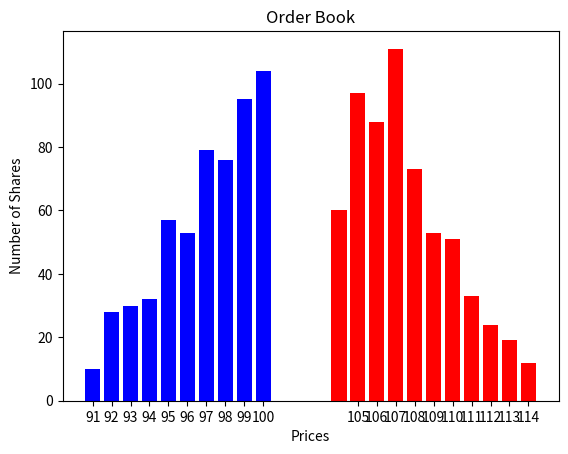

Reproduce this figure in Python.
from __future__ import annotations

from dataclasses import dataclass, replace
from typing import Sequence, Tuple, Optional, List


@dataclass(frozen=True)
class DollarsAndShares:

    dollars: float
    shares: int

PriceSizePairs = Sequence[DollarsAndShares]

@dataclass(frozen=True)
class OrderBook:

    descending_bids: PriceSizePairs
    ascending_asks: PriceSizePairs

    def bid_price(self) -> float:
        return self.descending_bids[0].dollars

    def ask_price(self) -> float:
        return self.ascending_asks[0].dollars

    def mid_price(self) -> float:
        return (self.bid_price() + self.ask_price()) / 2

    def bid_ask_spread(self) -> float:
        return self.ask_price() - self.bid_price()

    def market_depth(self) -> float:
        return self.ascending_asks[-1].dollars - \
            self.descending_bids[-1].dollars

    @staticmethod
    def eat_book(
        ps_pairs: PriceSizePairs,
        shares: int
    ) -> Tuple[DollarsAndShares, PriceSizePairs]:
        '''
        Returned DollarsAndShares represents the pair of
        dollars transacted and the number of shares transacted
        on ps_pairs (with number of shares transacted being less
        than or equal to the input shares).
        Returned PriceSizePairs represents the remainder of the
        ps_pairs after the transacted number of shares have eaten into
        the input ps_pairs.
        '''
        rem_shares: int = shares
        dollars: float = 0.
        for i, d_s in enumerate(ps_pairs):
            this_price: float = d_s.dollars
            this_shares: int = d_s.shares
            dollars += this_price * min(rem_shares, this_shares)
            if rem_shares < this_shares:
                return (
                    DollarsAndShares(dollars=dollars, shares=shares),
                    [DollarsAndShares(
                        dollars=this_price,
                        shares=this_shares - rem_shares
                    )] + list(ps_pairs[i+1:])
                )
            else:
                rem_shares -= this_shares

        return (
            DollarsAndShares(dollars=dollars, shares=shares - rem_shares),
            []
        )

    def sell_limit_order(self, price: float, shares: int) -> \
            Tuple[DollarsAndShares, OrderBook]:
        index: Optional[int] = next((i for i, d_s
                                     in enumerate(self.descending_bids)
                                     if d_s.dollars < price), None)
        eligible_bids: PriceSizePairs = self.descending_bids \
            if index is None else self.descending_bids[:index]
        ineligible_bids: PriceSizePairs = [] if index is None else \
            self.descending_bids[index:]

        d_s, rem_bids = OrderBook.eat_book(eligible_bids, shares)
        new_bids: PriceSizePairs = list(rem_bids) + list(ineligible_bids)
        rem_shares: int = shares - d_s.shares

        if rem_shares > 0:
            new_asks: List[DollarsAndShares] = list(self.ascending_asks)
            index1: Optional[int] = next((i for i, d_s
                                          in enumerate(new_asks)
                                          if d_s.dollars >= price), None)
            if index1 is None:
                new_asks.append(DollarsAndShares(
                    dollars=price,
                    shares=rem_shares
                ))
            elif new_asks[index1].dollars != price:
                new_asks.insert(index1, DollarsAndShares(
                    dollars=price,
                    shares=rem_shares
                ))
            else:
                new_asks[index1] = DollarsAndShares(
                    dollars=price,
                    shares=new_asks[index1].shares + rem_shares
                )
            return d_s, OrderBook(
                ascending_asks=new_asks,
                descending_bids=new_bids
            )
        else:
            return d_s, replace(
                self,
                descending_bids=new_bids
            )

    def sell_market_order(
        self,
        shares: int
    ) -> Tuple[DollarsAndShares, OrderBook]:
        d_s, rem_bids = OrderBook.eat_book(
            self.descending_bids,
            shares
        )
        return (d_s, replace(self, descending_bids=rem_bids))

    def buy_limit_order(self, price: float, shares: int) -> \
            Tuple[DollarsAndShares, OrderBook]:
        index: Optional[int] = next((i for i, d_s
                                     in enumerate(self.ascending_asks)
                                     if d_s.dollars > price), None)
        eligible_asks: PriceSizePairs = self.ascending_asks \
            if index is None else self.ascending_asks[:index]
        ineligible_asks: PriceSizePairs = [] if index is None else \
            self.ascending_asks[index:]

        d_s, rem_asks = OrderBook.eat_book(eligible_asks, shares)
        new_asks: PriceSizePairs = list(rem_asks) + list(ineligible_asks)
        rem_shares: int = shares - d_s.shares

        if rem_shares > 0:
            new_bids: List[DollarsAndShares] = list(self.descending_bids)
            index1: Optional[int] = next((i for i, d_s
                                          in enumerate(new_bids)
                                          if d_s.dollars <= price), None)
            if index1 is None:
                new_bids.append(DollarsAndShares(
                    dollars=price,
                    shares=rem_shares
                ))
            elif new_bids[index1].dollars != price:
                new_bids.insert(index1, DollarsAndShares(
                    dollars=price,
                    shares=rem_shares
                ))
            else:
                new_bids[index1] = DollarsAndShares(
                    dollars=price,
                    shares=new_bids[index1].shares + rem_shares
                )
            return d_s, replace(
                self,
                ascending_asks=new_asks,
                descending_bids=new_bids
            )
        else:
            return d_s, replace(
                self,
                ascending_asks=new_asks
            )

    def buy_market_order(
        self,
        shares: int
    ) -> Tuple[DollarsAndShares, OrderBook]:
        d_s, rem_asks = OrderBook.eat_book(
            self.ascending_asks,
            shares
        )
        return (d_s, replace(self, ascending_asks=rem_asks))

    def pretty_print_order_book(self) -> None:
        from pprint import pprint
        print()
        print("Bids")
        pprint(self.descending_bids)
        print()
        print("Asks")
        print()
        pprint(self.ascending_asks)
        print()

    def display_order_book(self) -> None:
        import matplotlib.pyplot as plt

        bid_prices = [d_s.dollars for d_s in self.descending_bids]
        bid_shares = [d_s.shares for d_s in self.descending_bids]
        if self.descending_bids:
            plt.bar(bid_prices, bid_shares, color='blue')

        ask_prices = [d_s.dollars for d_s in self.ascending_asks]
        ask_shares = [d_s.shares for d_s in self.ascending_asks]
        if self.ascending_asks:
            plt.bar(ask_prices, ask_shares, color='red')

        all_prices = sorted(bid_prices + ask_prices)
        all_ticks = ["%d" % x for x in all_prices]
        plt.xticks(all_prices, all_ticks)
        plt.grid(axis='y')
        plt.xlabel("Prices")
        plt.ylabel("Number of Shares")
        plt.title("Order Book")
        # plt.xticks(x_pos, x)
        plt.show()


if __name__ == '__main__':

    from numpy.random import poisson

    bids: PriceSizePairs = [DollarsAndShares(
        dollars=x,
        shares=poisson(100. - (100 - x) * 10)
    ) for x in range(100, 90, -1)]
    asks: PriceSizePairs = [DollarsAndShares(
        dollars=x,
        shares=poisson(100. - (x - 105) * 10)
    ) for x in range(105, 115, 1)]

    ob0: OrderBook = OrderBook(descending_bids=bids, ascending_asks=asks)
    ob0.pretty_print_order_book()
    ob0.display_order_book()

    print("Sell Limit Order of (107, 40)")
    print()
    d_s1, ob1 = ob0.sell_limit_order(107, 40)
    proceeds1: float = d_s1.dollars
    shares_sold1: int = d_s1.shares
    print(f"Sales Proceeds = {proceeds1:.2f}, Shares Sold = {shares_sold1:d}")
    ob1.pretty_print_order_book()
    ob1.display_order_book()

    print("Sell Market Order of 120")
    print()
    d_s2, ob2 = ob1.sell_market_order(120)
    proceeds2: float = d_s2.dollars
    shares_sold2: int = d_s2.shares
    print(f"Sales Proceeds = {proceeds2:.2f}, Shares Sold = {shares_sold2:d}")
    ob2.pretty_print_order_book()
    ob2.display_order_book()

    print("Buy Limit Order of (100, 80)")
    print()
    d_s3, ob3 = ob2.buy_limit_order(100, 80)
    bill3: float = d_s3.dollars
    shares_bought3: int = d_s3.shares
    print(f"Purchase Bill = {bill3:.2f}, Shares Bought = {shares_bought3:d}")
    ob3.pretty_print_order_book()
    ob3.display_order_book()

    print("Sell Limit Order of (104, 60)")
    print()
    d_s4, ob4 = ob3.sell_limit_order(104, 60)
    proceeds4: float = d_s4.dollars
    shares_sold4: int = d_s4.shares
    print(f"Sales Proceeds = {proceeds4:.2f}, Shares Sold = {shares_sold4:d}")
    ob4.pretty_print_order_book()
    ob4.display_order_book()

    print("Buy Market Order of 150")
    print()
    d_s5, ob5 = ob4.buy_market_order(150)
    bill5: float = d_s5.dollars
    shares_bought5: int = d_s5.shares
    print(f"Purchase Bill = {bill5:.2f}, Shares Bought = {shares_bought5:d}")
    ob5.pretty_print_order_book()
    ob5.display_order_book()
